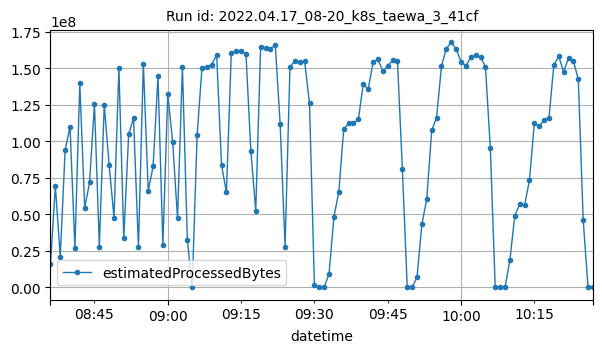

Source data for this figure (header and first rows):
datetime, estimatedProcessedBytes
2022-04-17T08:36:00Z, 15806590
2022-04-17T08:37:00Z, 69545038
2022-04-17T08:38:00Z, 21121387
2022-04-17T08:39:00Z, 94018505
2022-04-17T08:40:00Z, 110221613
2022-04-17T08:41:00Z, 27207746
2022-04-17T08:42:00Z, 139931348
2022-04-17T08:43:00Z, 54467760
2022-04-17T08:44:00Z, 71965590
2022-04-17T08:45:00Z, 125744046
2022-04-17T08:46:00Z, 28035379
2022-04-17T08:47:00Z, 125039506
2022-04-17T08:48:00Z, 84142352
2022-04-17T08:49:00Z, 47677529
2022-04-17T08:50:00Z, 150258136
2022-04-17T08:51:00Z, 33889899
2022-04-17T08:52:00Z, 105061305
2022-04-17T08:53:00Z, 115976606
2022-04-17T08:54:00Z, 27480821
2022-04-17T08:55:00Z, 153322759
2022-04-17T08:56:00Z, 66242495
2022-04-17T08:57:00Z, 82898590
2022-04-17T08:58:00Z, 144634726
2022-04-17T08:59:00Z, 29094683
2022-04-17T09:00:00Z, 132618725
2022-04-17T09:01:00Z, 99575014
2022-04-17T09:02:00Z, 47520706
2022-04-17T09:03:00Z, 151138619
2022-04-17T09:04:00Z, 32824313
2022-04-17T09:05:00Z, 2462
2022-04-17T09:06:00Z, 104218190
2022-04-17T09:07:00Z, 150302258
2022-04-17T09:08:00Z, 151272777
2022-04-17T09:09:00Z, 152538107
2022-04-17T09:10:00Z, 159352566
2022-04-17T09:11:00Z, 83913772
2022-04-17T09:12:00Z, 65212455
2022-04-17T09:13:00Z, 160766816
2022-04-17T09:14:00Z, 161854255
2022-04-17T09:15:00Z, 162065183
2022-04-17T09:16:00Z, 159984823
2022-04-17T09:17:00Z, 93612274
2022-04-17T09:18:00Z, 52572049
2022-04-17T09:19:00Z, 165010463
2022-04-17T09:20:00Z, 163777300
2022-04-17T09:21:00Z, 163255082
2022-04-17T09:22:00Z, 165966976
2022-04-17T09:23:00Z, 111662371
2022-04-17T09:24:00Z, 27798757
2022-04-17T09:25:00Z, 151022079
2022-04-17T09:26:00Z, 155256034
2022-04-17T09:27:00Z, 154118910
2022-04-17T09:28:00Z, 154797505
2022-04-17T09:29:00Z, 126201657
2022-04-17T09:30:00Z, 1934648
2022-04-17T09:31:00Z, 1706
2022-04-17T09:32:00Z, 1706
2022-04-17T09:33:00Z, 9475337
2022-04-17T09:34:00Z, 48468091
2022-04-17T09:35:00Z, 65645699
... 52 more rows
